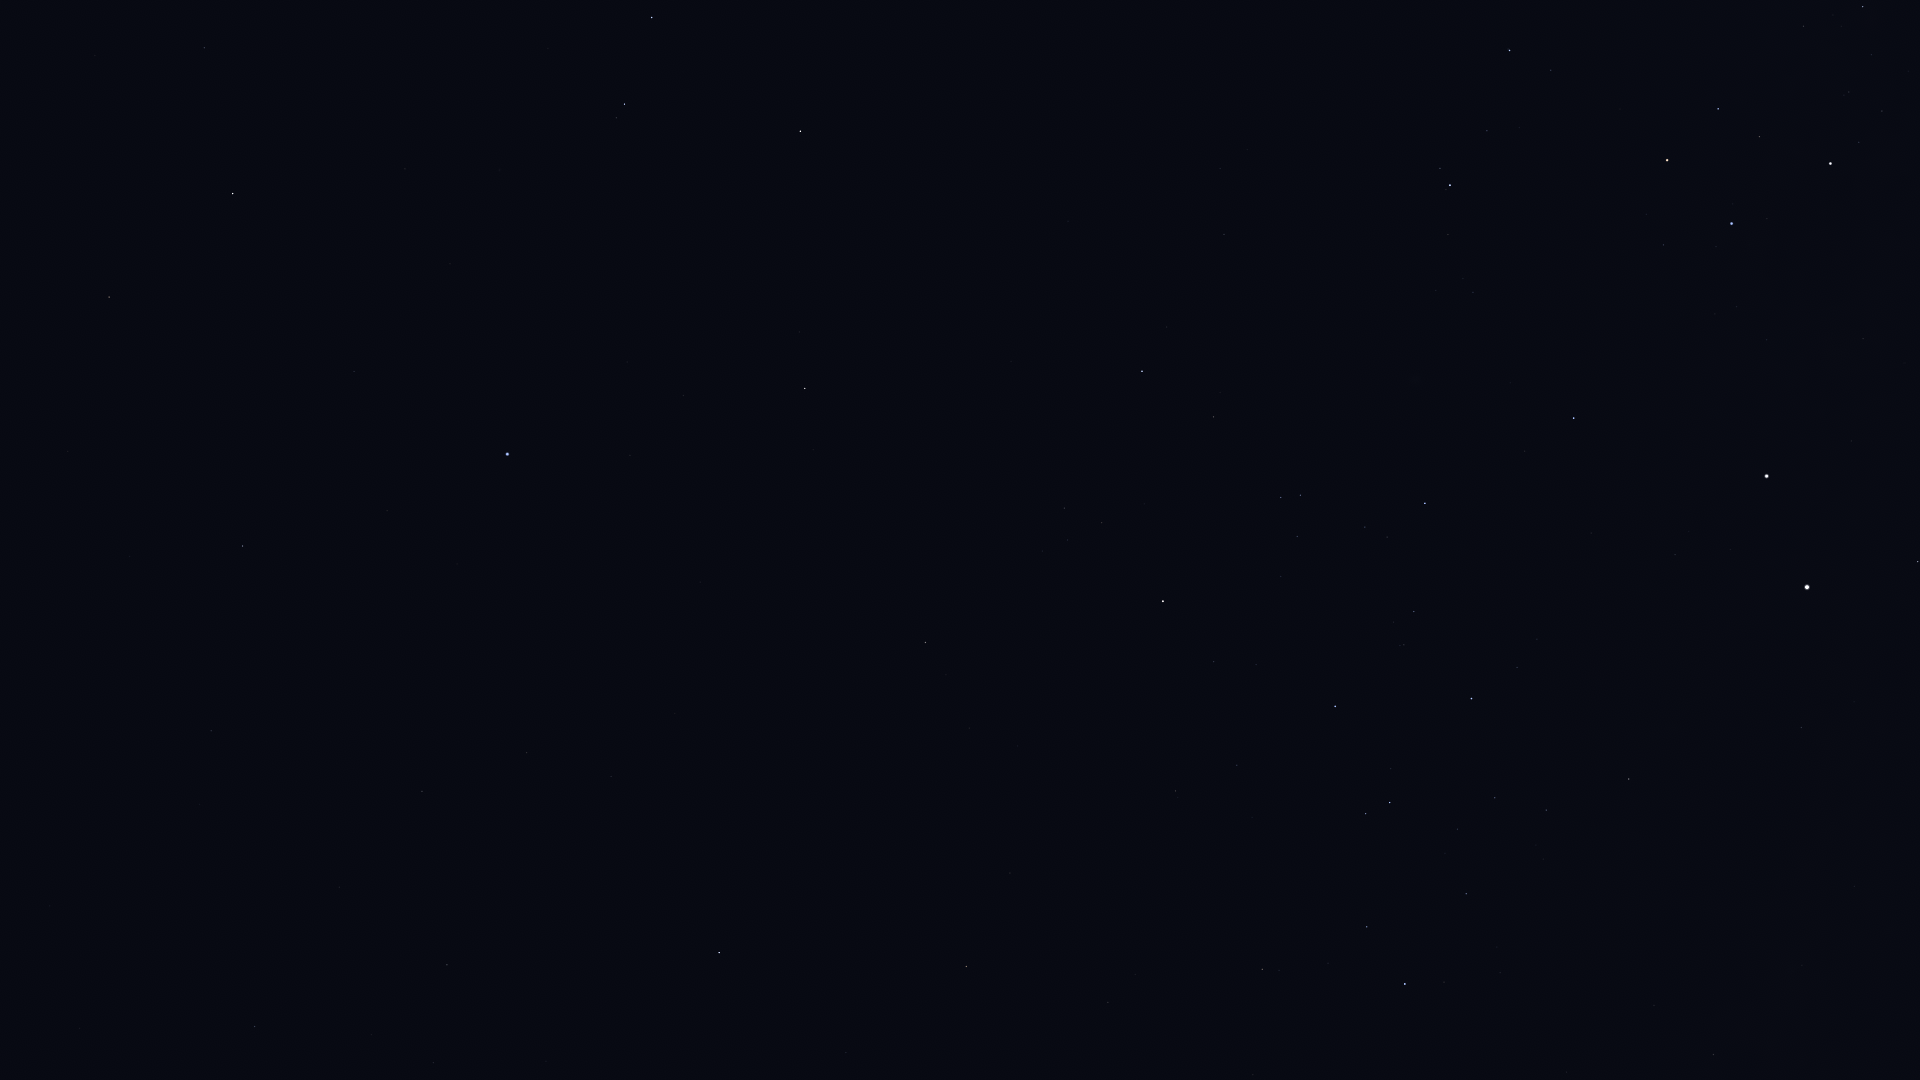

The file beside this chart, header and first rows:
Star_ID, Name, X, Y
56561, HIP 56561, 1863, 7
57291, Uklun, 1739, 3
59196, HIP 59196, 1510, 50
59747, Imai, 1718, 109
59803, Gienah, 652, 17
60129, Zaniah, 204, 48
60260, Ginan, 1759, 137
60644, Tupã, 1856, 164
60718, Acrux, 1830, 163
60823, HIP 60823, 1487, 131
60965, Algorab, 624, 104
61084, Gacrux, 1667, 160
61174, HIP 61174, 616, 118
61359, Kraz, 800, 131
62434, Mimosa, 1732, 223
63090, Minelauva, 109, 297
64166, HIP 64166, 799, 332
64962, HIP 64962, 805, 388
65109, HIP 65109, 1142, 371
65474, Spica, 507, 454
65936, HIP 65936, 1214, 417
66047, Dofida, 1412, 404
66249, Heze, 243, 546
66657, HIP 66657, 1574, 418
67464, HIP 67464, 1281, 497
67472, HIP 67472, 1300, 495
68282, HIP 68282, 1365, 527
68520, HIP 68520, 211, 731
68702, Hadar, 1767, 476
68895, HIP 68895, 925, 642
68933, Menkent, 1163, 601
69415, HIP 69415, 946, 675
69427, Kang, 527, 752
69701, Syrma, 422, 791
69974, Khambalia, 611, 776
70306, HIP 70306, 969, 728
70576, HIP 70576, 1404, 645
70755, Elgafar, 339, 887
71352, HIP 71352, 1335, 706
71536, HIP 71536, 1517, 667
71681, Toliman, 1807, 587
71683, Rigil Kentaurus, 1807, 587
71860, HIP 71860, 1471, 698
71908, HIP 71908, 1918, 562
72220, HIP 72220, 255, 1026
72339, Mönch, 314, 1023
72571, HIP 72571, 1010, 873
72622, Zubenelgenubi, 719, 952
73714, Brachium, 966, 966
74395, HIP 74395, 1629, 779
74824, HIP 74824, 1801, 727
75141, HIP 75141, 1367, 927
75177, HIP 75177, 1262, 969
75323, HIP 75323, 1823, 740
76297, HIP 76297, 1405, 984
76552, HIP 76552, 1444, 982
78639, HIP 78639, 1654, 1005
79509, HIP 79509, 1802, 965
80000, HIP 80000, 1713, 1054
